Run: headless pygame with SDL's dummy video driver; simulated clock (each Clock.tick advances the game by its frame time, no real sleeping); random seed 0; keys injected as events and as key.get_pressed() state; no mouse input.
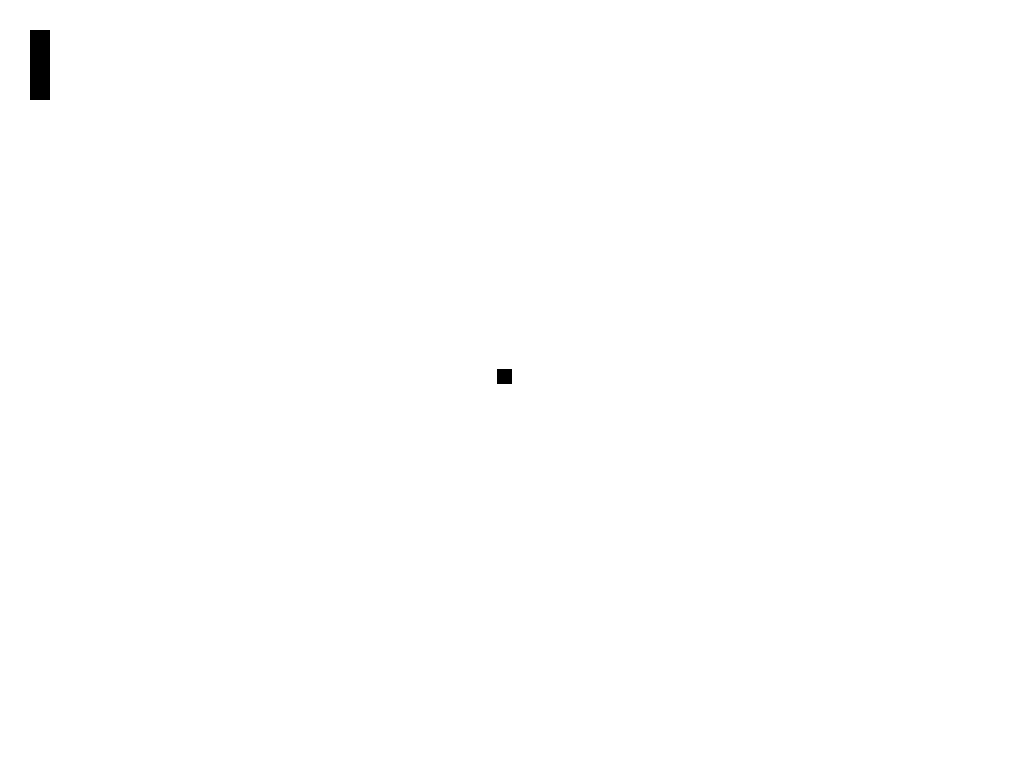
Frame 1 of 4 · flips 1–60 · no input
Frame 2 of 4 · flips 61–180 · tapped SPACE, RETURN · held RIGHT (→), D · screen unchanged from frame 1, image omitted
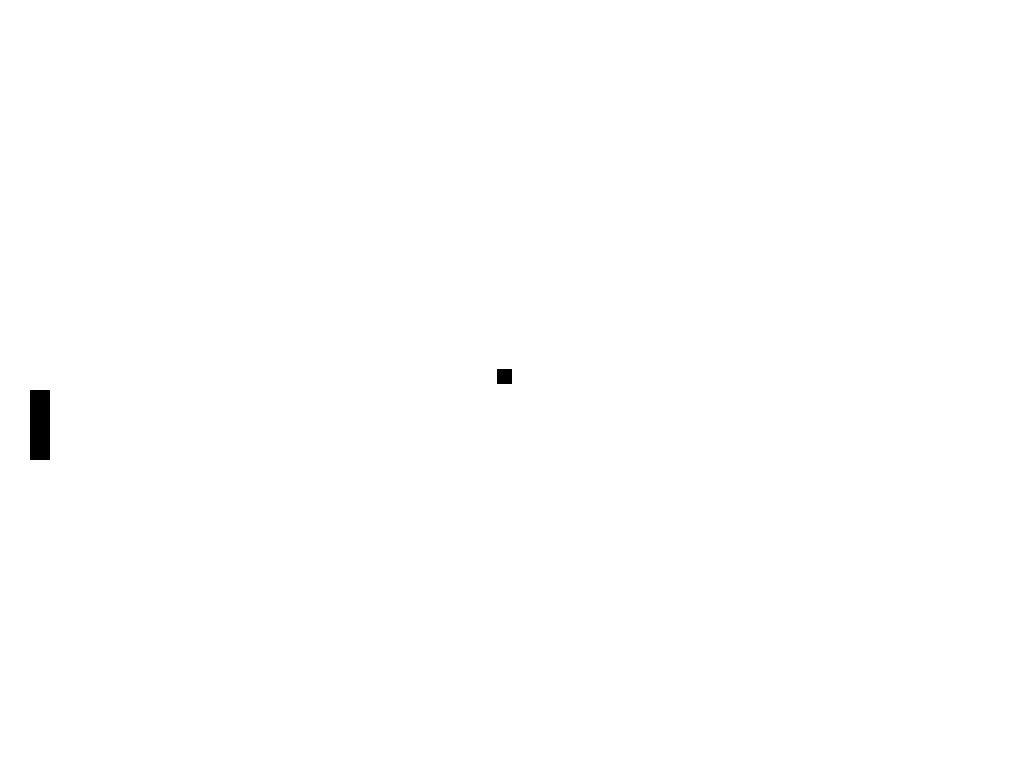
Frame 3 of 4 · flips 181–300 · held DOWN (↓), S
Frame 4 of 4 · flips 301–420 · held LEFT (←), A, UP (↑), W · screen same as frame 1, image omitted

The pygame program that drew these frames:

import pygame
from pygame.locals import (
    RLEACCEL,
    K_UP,
    K_DOWN,
    K_LEFT,
    K_RIGHT,
    K_ESCAPE,
    KEYDOWN,
    QUIT,
)

# Paddle classes
class Paddle:
    def __init__(self):
        self.height = 70
        self.width = 20

    def draw(self, screen):
        pygame.draw.rect(screen, (0, 0, 0), (self.x, self.y, self.width, self.height))

class Player(Paddle):
    def __init__(self):
        Paddle.__init__(self)
        self.x = 30
        self.y = 30

class Opponent(Paddle):
    def __init__(self):
        pass


# Ball class
class Ball:
    def __init__(self, SCREEN_WIDTH, SCREEN_HEIGHT):
        self.size = 15
        self.x = SCREEN_WIDTH/2 - self.size
        self.y = SCREEN_HEIGHT/2 - self.size
        self.vert_wall = 'BOTTOM'
        self.hori_wall = 'RIGHT'

    def draw(self, screen):
        pygame.draw.rect(screen, (0, 0, 0), (self.x, self.y, self.size, self.size))


    # FIXME: finish get last walls method first. Then use it to complete Ball Movement Method
    def get_last_walls(self):
        if self.hori_wall == 'BOTTOM':
            if self.y <= 0:
                self.hori_wall = 'TOP'
                self.y = 0
            if self.vert_wall == 'LEFT':
                pass
            elif self.vert_wall == 'RIGHT':
                pass
        elif self.hori_wall == 'TOP':
            if self.vert_wall == 'LEFT':
                pass
            elif self.vert_wall == 'RIGHT':
                pass

    # FIXME: Ball Movement section
    # FIXME: Write code that uses get_last_walls to send ball in the intended diagonal direction.
    def move(self):
        pass

def main():
    SCREEN_WIDTH = 1024
    SCREEN_HEIGHT = 768

    pygame.init()
    screen = pygame.display.set_mode((SCREEN_WIDTH, SCREEN_HEIGHT))

    player = Player()
    ball = Ball(SCREEN_WIDTH, SCREEN_HEIGHT)
    done = False

    vel = 3

    while not done:
        for event in pygame.event.get():
            if event.type == QUIT:
                done = True
        
        screen.fill((255, 255, 255))

        pressed = pygame.key.get_pressed()

        # Player Controls
        if pressed[K_UP]:
            player.y -= vel
        if pressed[K_DOWN]:
            player.y += vel

        # Top/Bottom barrier collision detection
        if player.y >= SCREEN_HEIGHT - player.height:
            player.y = SCREEN_HEIGHT - player.height
        elif player.y <= 0:
            player.y = 0



        player.draw(screen)
        ball.draw(screen)

        pygame.display.update()




if __name__ == '__main__':
    main()
